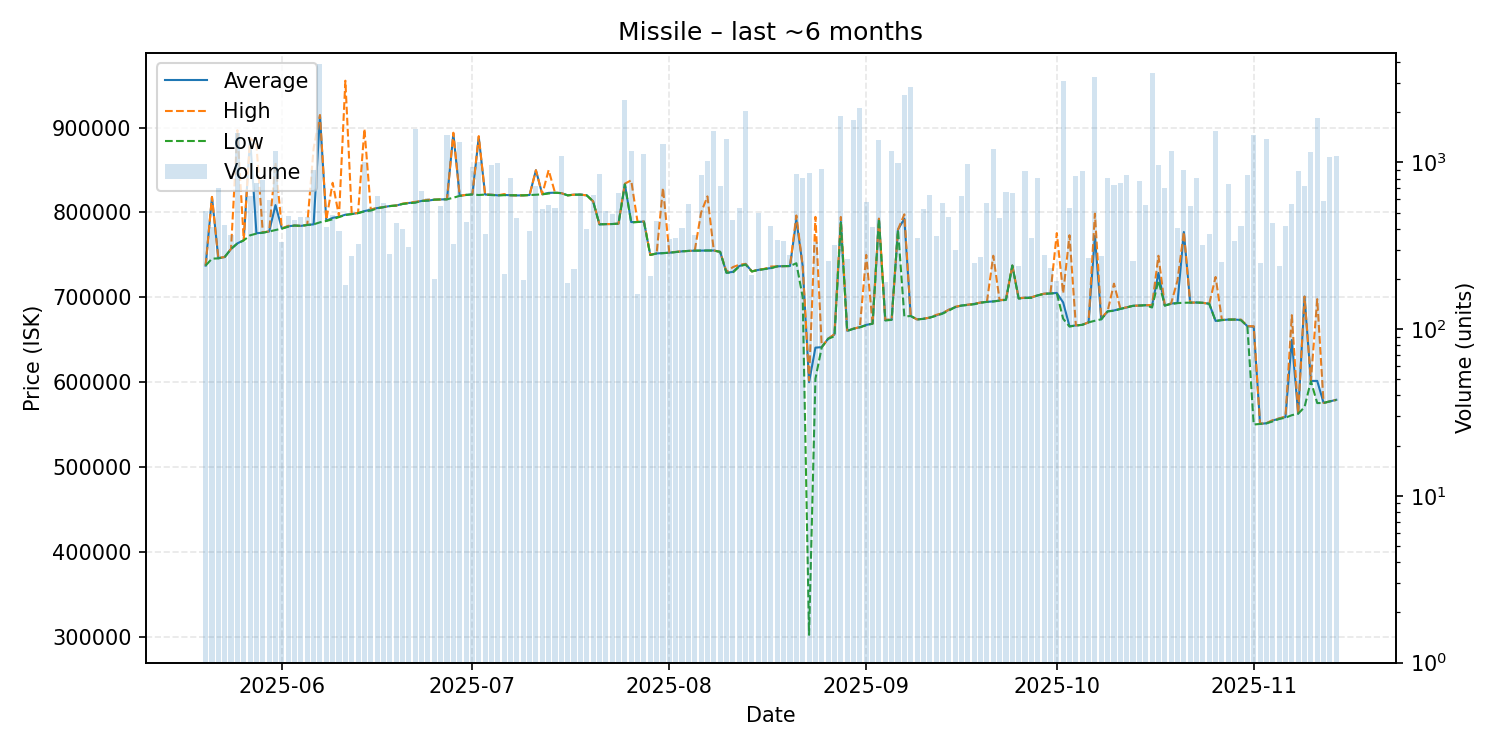

The table this chart was drawn from, first rows:
date, average, highest, lowest, order_count, volume
2025-05-20, 737400, 737400, 737400, 74, 508
2025-05-21, 818200, 818400, 745600, 70, 407
2025-05-22, 746100, 746400, 745900, 67, 703
2025-05-23, 747500, 747500, 747500, 66, 420
2025-05-24, 757000, 757000, 757000, 75, 366
2025-05-25, 763600, 897000, 763500, 88, 1507
2025-05-26, 767200, 767300, 767100, 73, 332
2025-05-27, 887600, 887600, 773100, 80, 630
2025-05-28, 775500, 879700, 775100, 95, 753
2025-05-29, 776300, 776600, 776200, 97, 779
2025-05-30, 777600, 777700, 777600, 103, 592
2025-05-31, 808700, 858800, 779300, 135, 1174
2025-06-01, 781100, 781200, 781000, 85, 331
2025-06-02, 783700, 784300, 783200, 95, 476
2025-06-03, 784600, 784600, 784600, 97, 449
2025-06-04, 784200, 784200, 784200, 81, 470
2025-06-05, 785300, 785300, 785300, 96, 472
2025-06-06, 786000, 875400, 786000, 119, 903
2025-06-07, 914000, 914900, 788400, 118, 3866
2025-06-08, 790200, 791400, 790000, 92, 407
2025-06-09, 793700, 835000, 792000, 80, 484
2025-06-10, 795000, 795500, 794600, 89, 389
2025-06-11, 797400, 955300, 797000, 58, 185
2025-06-12, 798100, 798200, 798100, 80, 276
2025-06-13, 799400, 799700, 799200, 83, 323
2025-06-14, 801600, 898500, 801300, 90, 1001
2025-06-15, 803300, 803600, 802200, 85, 532
2025-06-16, 805200, 805300, 804800, 77, 628
2025-06-17, 806300, 806300, 806300, 76, 569
2025-06-18, 807600, 807600, 807500, 66, 282
2025-06-19, 808200, 808200, 808200, 93, 435
2025-06-20, 810100, 810400, 810000, 81, 396
2025-06-21, 811200, 811500, 811000, 85, 313
2025-06-22, 812000, 812500, 811500, 97, 1580
2025-06-23, 813600, 813600, 813600, 91, 675
2025-06-24, 814000, 815000, 814000, 79, 611
2025-06-25, 815100, 815100, 815100, 57, 199
2025-06-26, 815400, 815400, 815400, 77, 546
2025-06-27, 815600, 815600, 815500, 77, 1466
2025-06-28, 893000, 894000, 817400, 89, 322
2025-06-29, 819600, 819600, 819600, 88, 1321
2025-06-30, 820700, 820800, 820600, 72, 442
2025-07-01, 821300, 821300, 821300, 86, 942
2025-07-02, 888900, 890000, 820600, 86, 1008
2025-07-03, 821100, 821100, 821100, 73, 374
2025-07-04, 820900, 821000, 820500, 65, 962
2025-07-05, 820200, 820200, 820200, 90, 991
2025-07-06, 820700, 821700, 820400, 88, 213
2025-07-07, 820300, 820300, 820300, 82, 806
2025-07-08, 820100, 820100, 820100, 57, 463
2025-07-09, 820200, 820200, 820200, 67, 197
2025-07-10, 820600, 820600, 820500, 84, 387
2025-07-11, 849800, 849800, 820900, 82, 717
2025-07-12, 821400, 821500, 821400, 72, 526
2025-07-13, 823100, 850000, 822300, 81, 553
2025-07-14, 823300, 823300, 823300, 60, 532
2025-07-15, 822800, 822800, 822800, 79, 1092
2025-07-16, 820200, 820200, 820200, 63, 190
2025-07-17, 821000, 821000, 821000, 73, 231
2025-07-18, 821000, 821000, 821000, 83, 657
... 119 more rows
